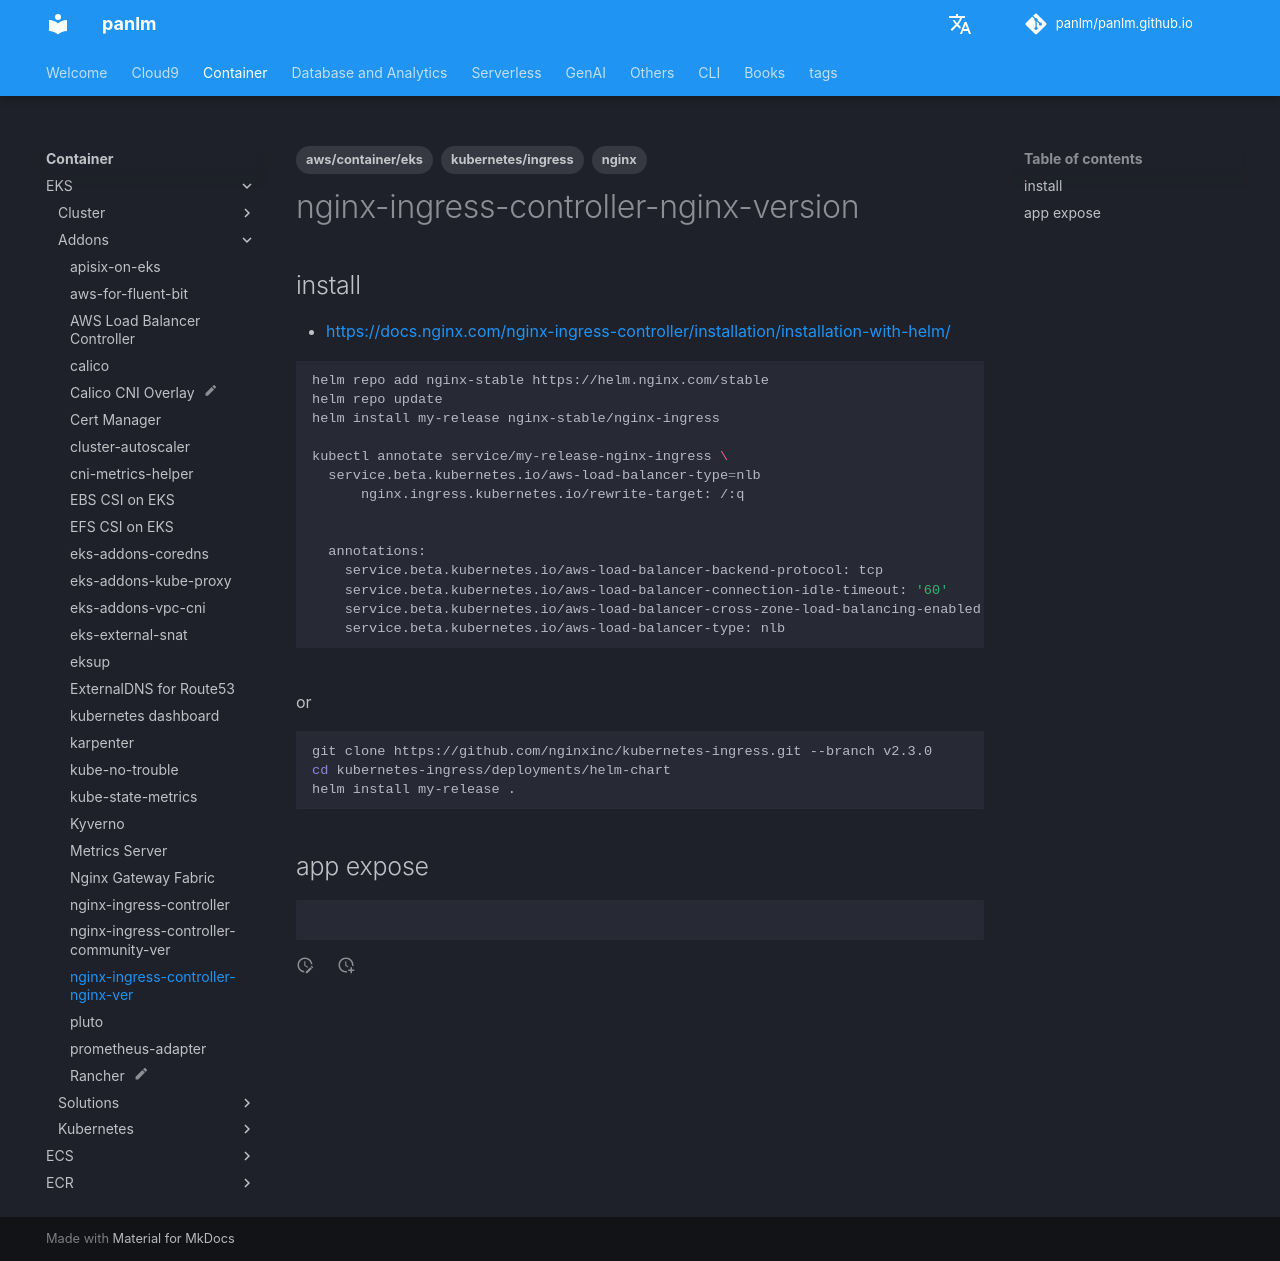

repository: panlm/panlm.github.io · page: EKS/addons/nginx-ingress-controller-nginx-ver/index.html · generator: mkdocs

---
title: nginx-ingress-controller-nginx-ver
description: nginx-ingress-controller-nginx-ver
created: 2022-08-28 09:40:48.305000
last_modified: 2022-08-28 09:40:48.305000
tags:
- aws/container/eks
- kubernetes/ingress
- nginx
permalink: git-mkdocs/eks/addons/nginx-ingress-controller-nginx-ver
---

# nginx-ingress-controller-nginx-version

## install
- https://docs.nginx.com/nginx-ingress-controller/installation/installation-with-helm/

```sh
helm repo add nginx-stable https://helm.nginx.com/stable
helm repo update
helm install my-release nginx-stable/nginx-ingress

kubectl annotate service/my-release-nginx-ingress \
  service.beta.kubernetes.io/aws-load-balancer-type=nlb
      nginx.ingress.kubernetes.io/rewrite-target: /:q


  annotations:
    service.beta.kubernetes.io/aws-load-balancer-backend-protocol: tcp
    service.beta.kubernetes.io/aws-load-balancer-connection-idle-timeout: '60'
    service.beta.kubernetes.io/aws-load-balancer-cross-zone-load-balancing-enabled: 'true'
    service.beta.kubernetes.io/aws-load-balancer-type: nlb

```
or
```sh
git clone https://github.com/nginxinc/kubernetes-ingress.git --branch v2.3.0
cd kubernetes-ingress/deployments/helm-chart
helm install my-release .
```

## app expose
```sh


```
